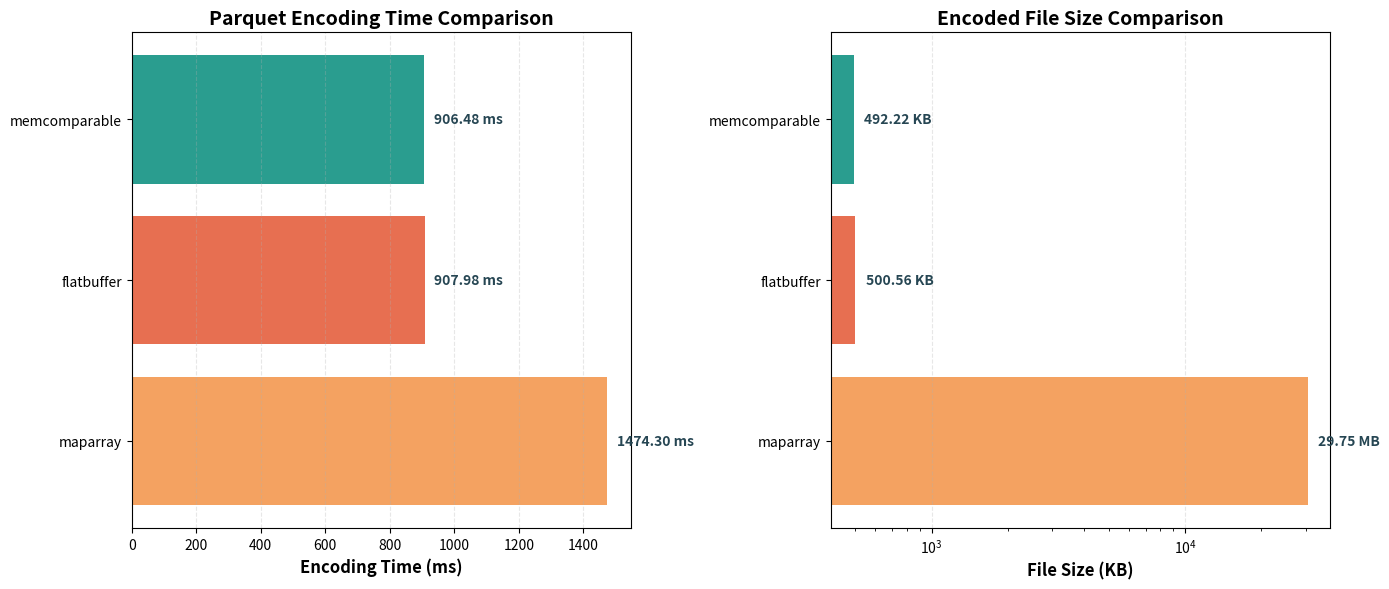

Write Python code to recreate this figure. (Note: this script raises an exception after producing the figure.)
#!/usr/bin/env python3
"""
Generate SVG visualization for parquet encoding benchmarks showing
encoding time and file size comparisons.
"""

import matplotlib.pyplot as plt
import matplotlib.patches as mpatches
from pathlib import Path

# Data from benchmark results
data = {
    "memcomparable": {
        "time_ms": 906.48,
        "file_size_bytes": 504036,
        "file_size_kb": 492.22,
    },
    "flatbuffer": {
        "time_ms": 907.98,
        "file_size_bytes": 512575,
        "file_size_kb": 500.56,
    },
    "maparray": {
        "time_ms": 1474.3,
        "file_size_bytes": 31194343,
        "file_size_kb": 30463.23,
    },
}

# Create figure with two subplots
fig, (ax1, ax2) = plt.subplots(1, 2, figsize=(14, 6))

# Prepare data
names = list(data.keys())
times = [data[name]["time_ms"] for name in names]
sizes_kb = [data[name]["file_size_kb"] for name in names]

# Color scheme
colors = ["#2a9d8f", "#e76f51", "#f4a261"]

# Plot 1: Encoding Time
bars1 = ax1.barh(names, times, color=colors)
ax1.set_xlabel("Encoding Time (ms)", fontsize=12, fontweight="bold")
ax1.set_title("Parquet Encoding Time Comparison", fontsize=14, fontweight="bold")
ax1.invert_yaxis()
ax1.grid(axis="x", alpha=0.3, linestyle="--")

# Add value labels on bars
for i, (bar, time) in enumerate(zip(bars1, times)):
    ax1.text(
        time + max(times) * 0.02,
        i,
        f"{time:.2f} ms",
        va="center",
        ha="left",
        fontsize=10,
        fontweight="bold",
        color="#264653",
    )

# Plot 2: File Size
bars2 = ax2.barh(names, sizes_kb, color=colors)
ax2.set_xlabel("File Size (KB)", fontsize=12, fontweight="bold")
ax2.set_title("Encoded File Size Comparison", fontsize=14, fontweight="bold")
ax2.invert_yaxis()
ax2.grid(axis="x", alpha=0.3, linestyle="--")
ax2.set_xscale("log")  # Use log scale due to large difference in maparray

# Add value labels on bars
for i, (bar, size) in enumerate(zip(bars2, sizes_kb)):
    label = f"{size:.2f} KB" if size < 1000 else f"{size/1024:.2f} MB"
    ax2.text(
        size * 1.1,
        i,
        label,
        va="center",
        ha="left",
        fontsize=10,
        fontweight="bold",
        color="#264653",
    )

plt.tight_layout()

# Save to bench_results directory
output_dir = Path(__file__).parent.parent / "bench_results"
output_dir.mkdir(parents=True, exist_ok=True)
output_path = output_dir / "parquet_encoding_comparison.svg"
fig.savefig(output_path, format="svg", bbox_inches="tight")
plt.close(fig)

print(f"SVG visualization saved to: {output_path}")
